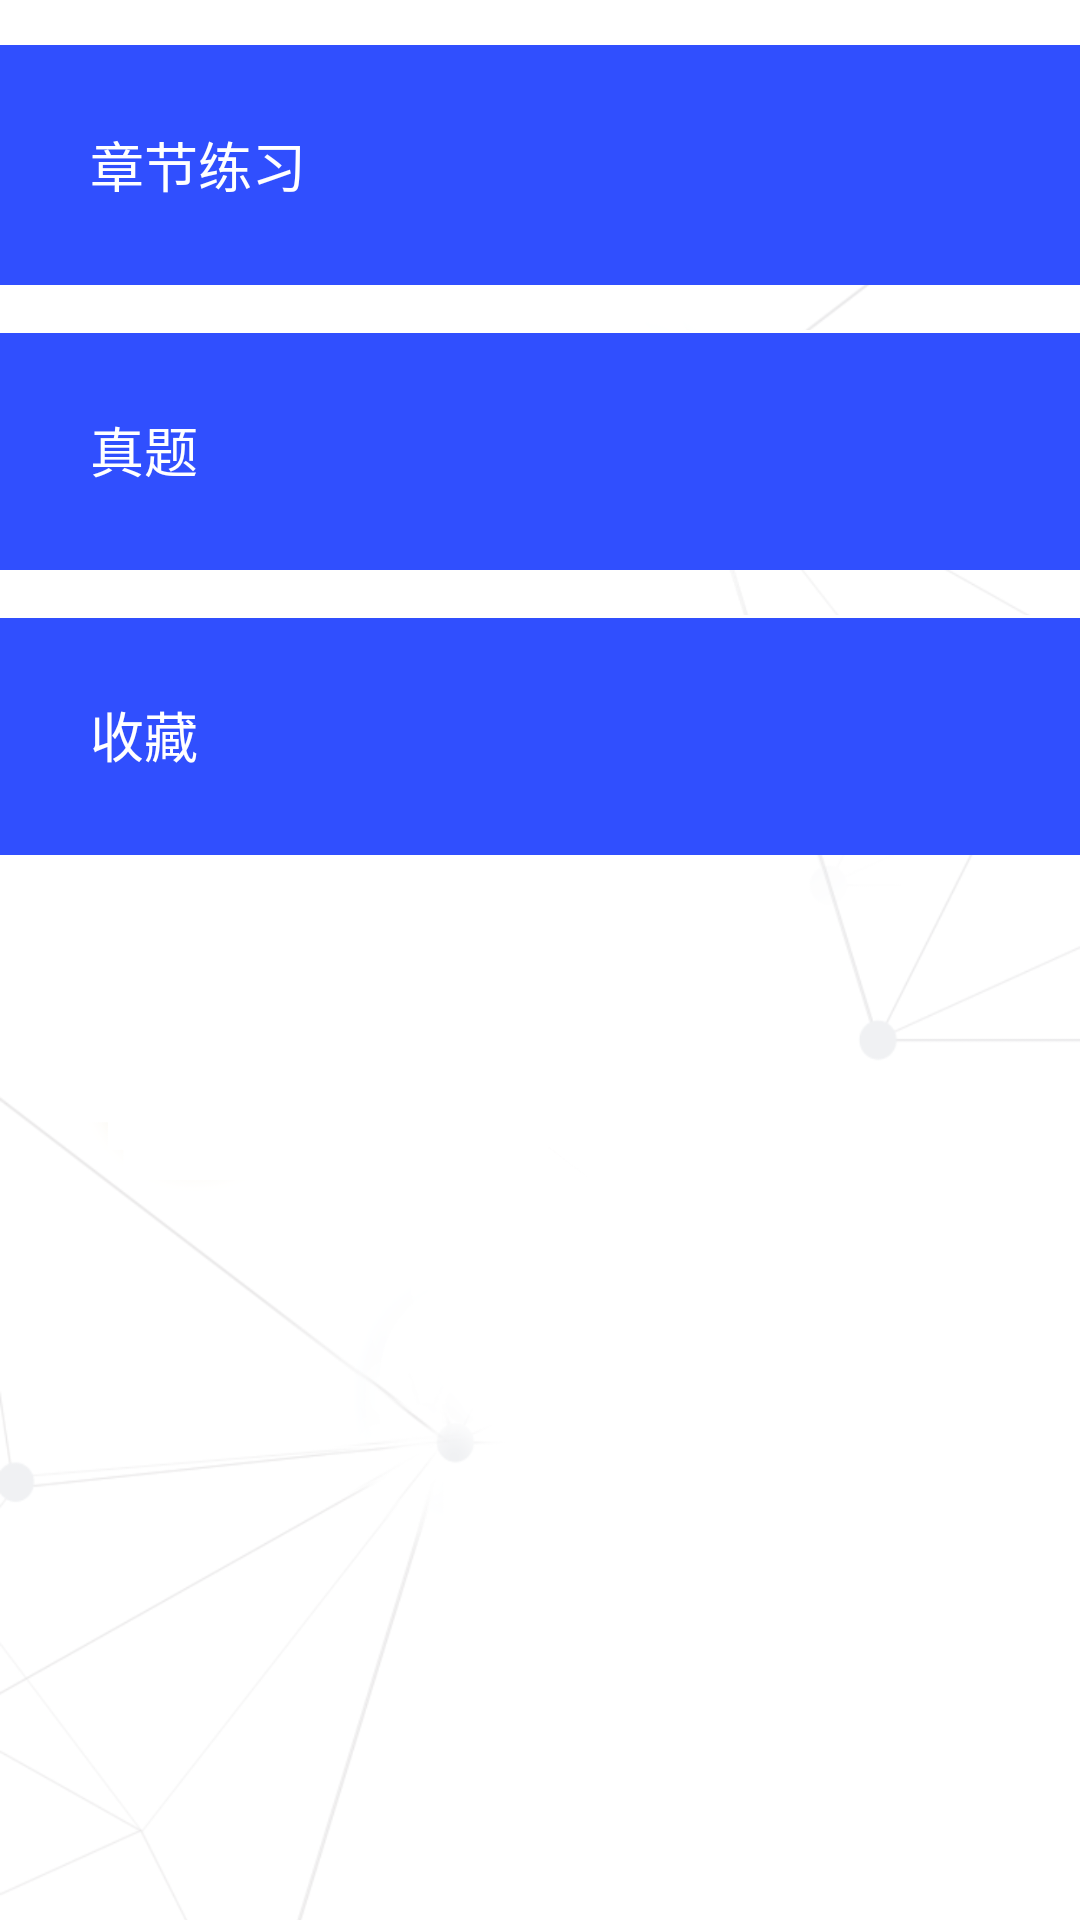

Write the Android layout XML for this screen, with the resource values it uses.
<!-- AndroidManifest.xml: application theme AppTheme -->
<!-- res/layout/fragment_computer.xml -->
<RelativeLayout xmlns:android="http://schemas.android.com/apk/res/android"
    xmlns:tools="http://schemas.android.com/tools"
    android:layout_width="match_parent"
    android:layout_height="match_parent"
    tools:context="com.topnews.fragment.BaseFragment"
    android:background="@drawable/choiceclass">

    


    <RelativeLayout
        android:background="#304FFE"
        android:id="@+id/computer_chapter"
        android:layout_width="match_parent"
        android:layout_height="80dip"
        android:layout_marginTop="15dip">



        <TextView
            android:layout_height="wrap_content"
            android:layout_width="wrap_content"
            android:text="@string/work_select_chapter"
            android:textSize="@dimen/abc_action_bar_title_text_size"
            android:layout_marginTop="10dp"
            android:layout_centerVertical="true"
            android:layout_marginStart="30dip"
            android:textColor="#ffffff"
            />

    </RelativeLayout>

    <RelativeLayout
        android:background="#304FFE"
        android:id="@+id/computer_real"
        android:layout_width="match_parent"
        android:layout_height="80dip"
        android:layout_below="@+id/computer_chapter"
        android:layout_marginTop="15dip">

        <View
            android:id="@+id/category_line9"
            android:layout_width="fill_parent"
            android:layout_height="1dip"
            android:background="#ffffff"
            android:layout_alignParentTop="true" />

        <TextView

            android:layout_height="wrap_content"
            android:layout_width="wrap_content"
            android:text="@string/work_select_real"
            android:textSize="@dimen/abc_action_bar_title_text_size"
            android:layout_marginTop="10dp"
            android:layout_centerVertical="true"
            android:layout_marginStart="30dip"
            android:textColor="#ffffff"
            />
    </RelativeLayout>

    <RelativeLayout
        android:background="#304FFE"
        android:id="@+id/computer_favorite"
        android:layout_width="match_parent"
        android:layout_height="80dip"
        android:layout_below="@+id/computer_real"
        android:layout_marginTop="15dip">

        <View
            android:id="@+id/category_line8"
            android:layout_width="fill_parent"
            android:layout_height="1dip"
            android:background="#ffffff"
            android:layout_alignParentTop="true" />

        <TextView


            android:layout_height="wrap_content"
            android:layout_width="wrap_content"
            android:text="@string/work_select_favorite"
            android:textSize="@dimen/abc_action_bar_title_text_size"
            android:layout_marginTop="10dp"
            android:layout_centerVertical="true"
            android:layout_marginStart="30dip"
            android:textColor="#ffffff"
            />
    </RelativeLayout>





</RelativeLayout>
<!-- resources referenced by this layout -->
<resources>
  <dimen name="abc_action_bar_title_text_size">18.0dip</dimen>
  <!-- drawable choiceclass: png bitmap (drawable-mdpi, 109692 bytes) -->
  <string name="work_select_chapter">章节练习</string>
  <string name="work_select_favorite">收藏</string>
  <string name="work_select_real">真题</string>
  <style name="AppTheme" parent="AppBaseTheme">
          
          <item name="android:windowNoTitle">true</item>
      </style>
  <style name="AppBaseTheme" parent="android:Theme.Light">
          
      </style>
</resources>
